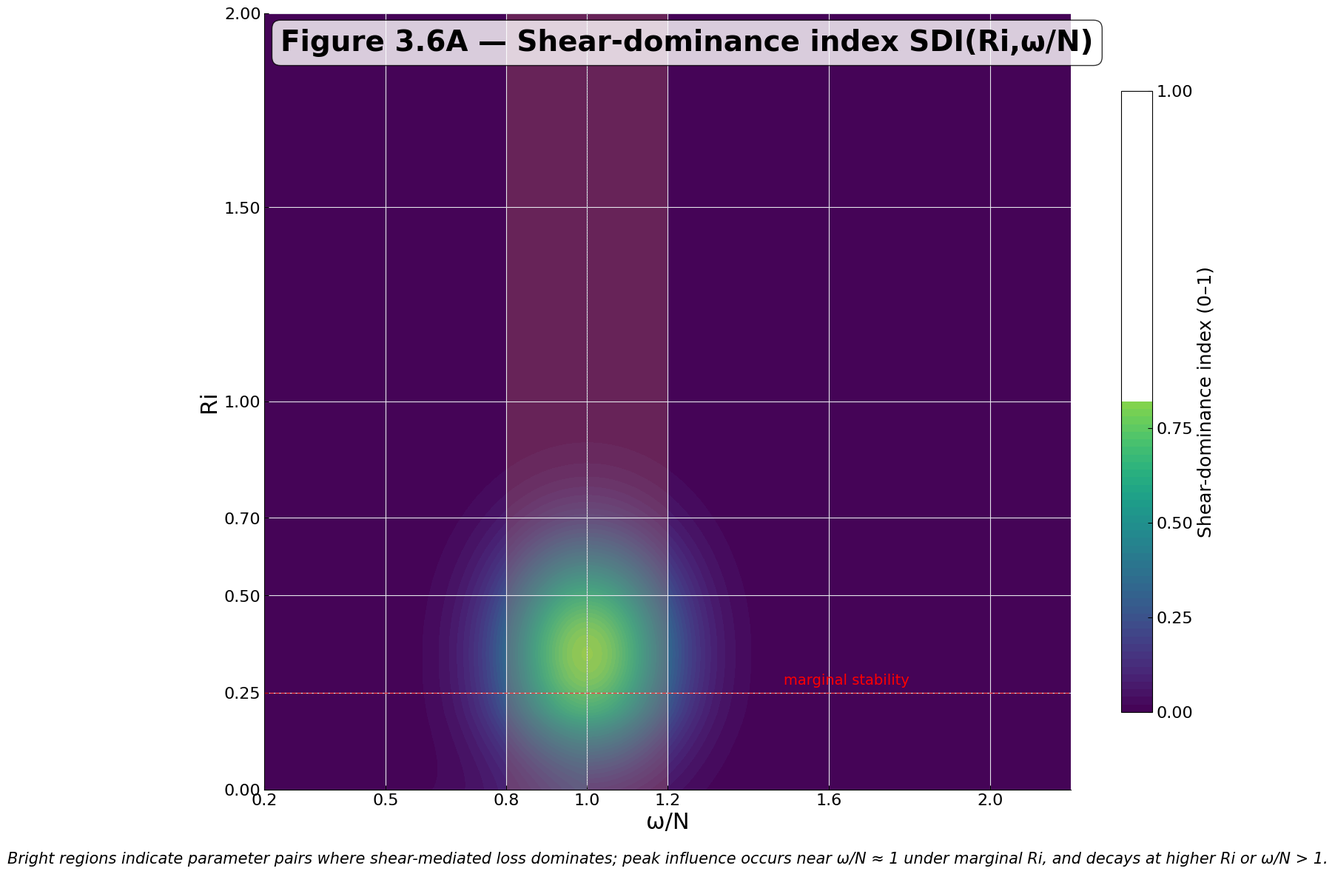
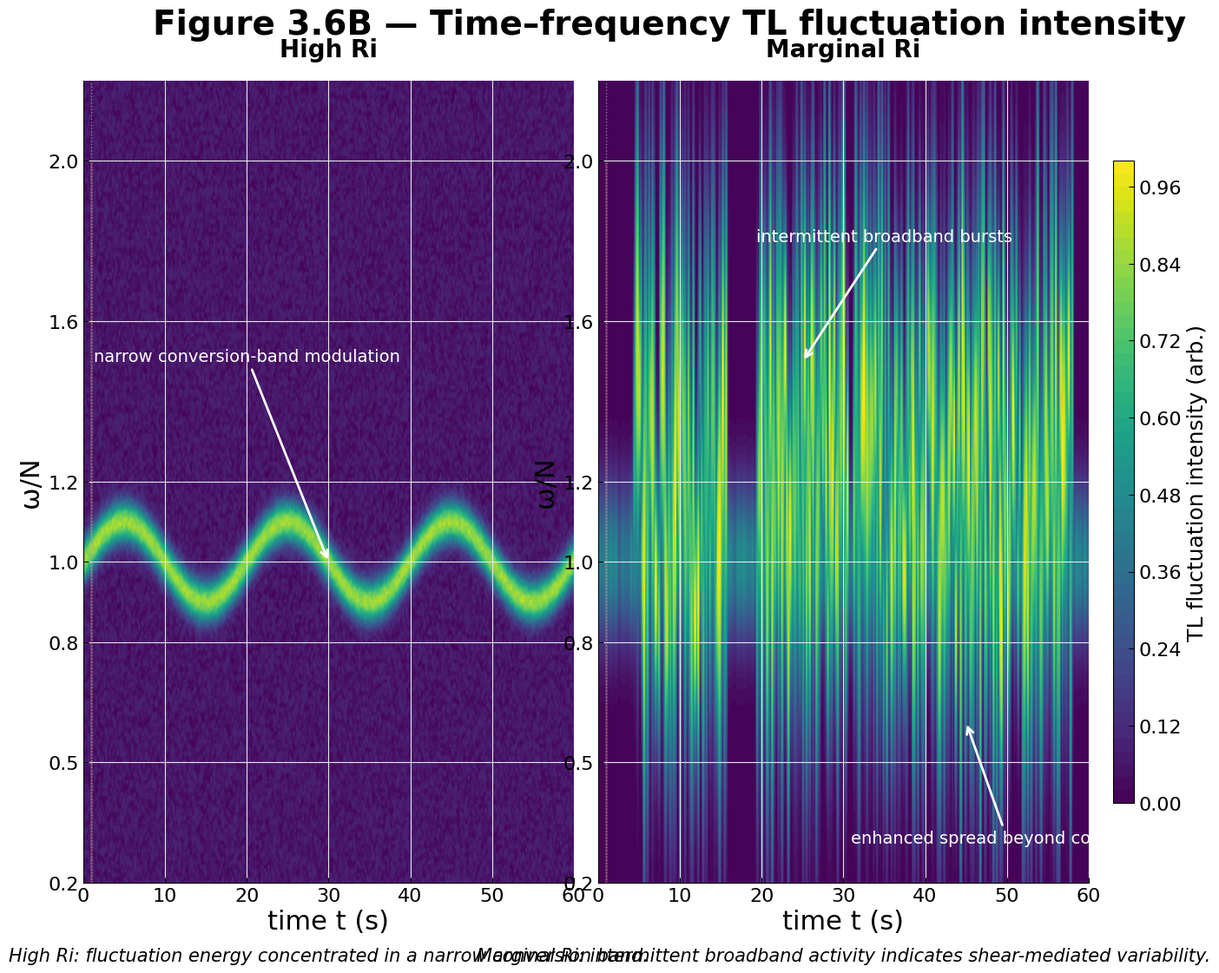
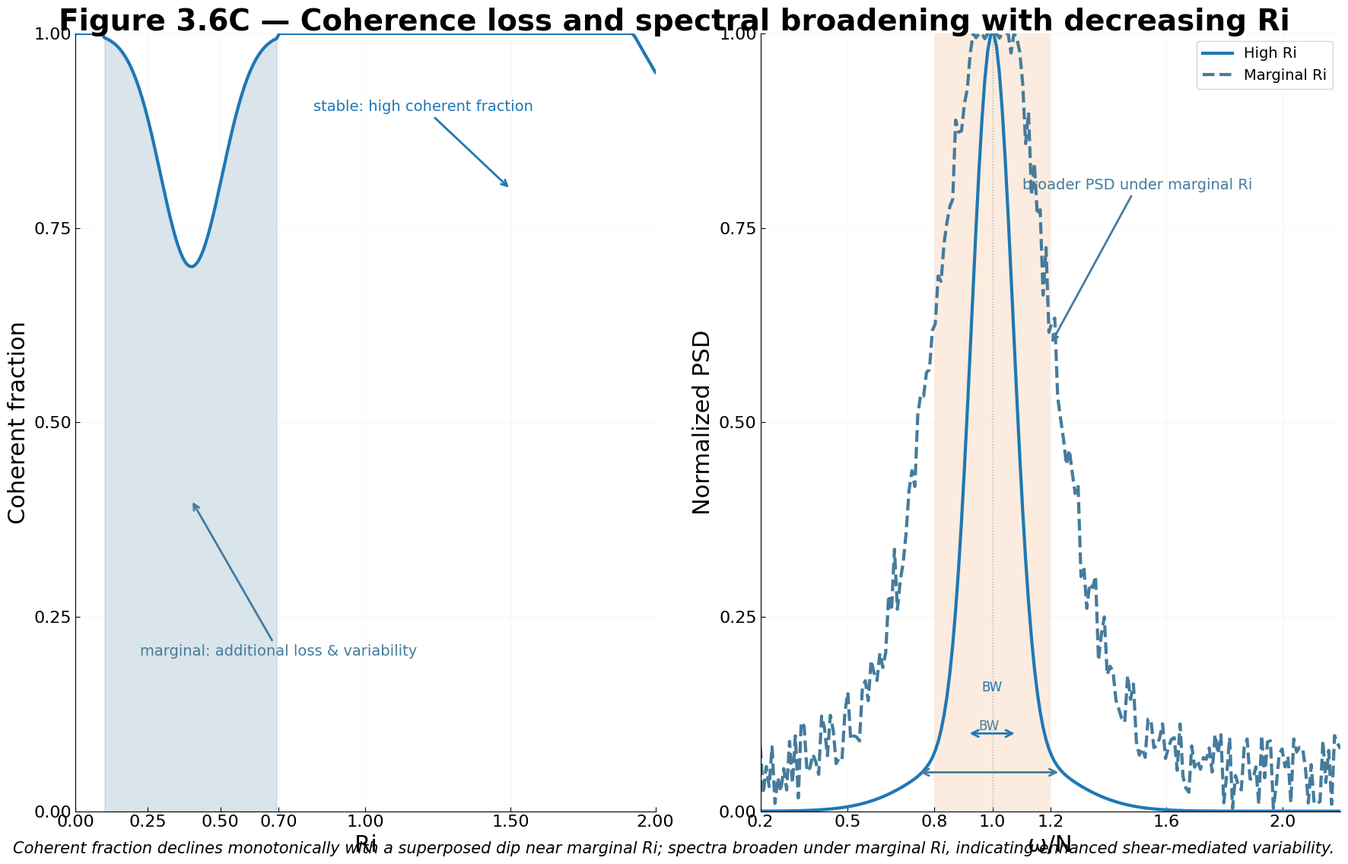

Source code (Python) for these figures, in order:
#!/usr/bin/env python3
"""
Generate Figures 3.6A-C following the shared house style specifications.
Canvas: 1800 × 1200 px (landscape), white background
Typeface: Helvetica/Arial with specified sizes
Color palette: deep blue #1F78B4, steel blue #457B9D, magenta #B3007D
"""

import numpy as np
import matplotlib.pyplot as plt
import matplotlib.patches as patches
from matplotlib.colors import LinearSegmentedColormap
import matplotlib.gridspec as gridspec

# Set up the house style
plt.rcParams.update({
    'font.family': 'sans-serif',
    'font.sans-serif': ['Helvetica', 'Arial', 'DejaVu Sans'],
    'font.size': 16,
    'axes.linewidth': 0.8,
    'axes.spines.top': False,
    'axes.spines.right': False,
    'axes.grid': True,
    'grid.color': '#E5E7EB',
    'grid.linewidth': 0.8,
    'grid.alpha': 1.0,
    'xtick.major.size': 4,
    'ytick.major.size': 4,
    'xtick.minor.size': 0,
    'ytick.minor.size': 0,
    'xtick.direction': 'in',
    'ytick.direction': 'in',
    'figure.dpi': 100,
    'savefig.dpi': 300,
    'savefig.bbox': 'tight',
    'savefig.pad_inches': 0.1
})

# Color palette
DEEP_BLUE = '#1F78B4'
STEEL_BLUE = '#457B9D'
MAGENTA = '#B3007D'
AMBER = '#F4A261'
GRAY = '#9CA3AF'

# Common axis ranges
OMEGA_N_RANGE = (0.2, 2.2)
RI_RANGE = (0.0, 2.0)
OMEGA_N_TICKS = [0.2, 0.5, 0.8, 1.0, 1.2, 1.6, 2.0]
RI_TICKS = [0, 0.25, 0.5, 0.7, 1.0, 1.5, 2.0]

def create_conversion_overlay(ax, y_range=(0, 2.0)):
    """Add the amber conversion window overlay"""
    # Amber band
    rect = patches.Rectangle((0.8, y_range[0]), 0.4, y_range[1] - y_range[0], 
                           linewidth=0, facecolor=AMBER, alpha=0.2, zorder=1)
    ax.add_patch(rect)
    
    # Dotted centerline
    ax.axvline(x=1.0, color=GRAY, linestyle=':', linewidth=1, alpha=0.8, zorder=2)

def figure_3_6a():
    """Figure 3.6A — Shear-dominance index on (Ri, ω/N)"""
    fig, ax = plt.subplots(figsize=(18, 12))
    
    # Create meshgrid
    omega_n = np.linspace(OMEGA_N_RANGE[0], OMEGA_N_RANGE[1], 200)
    ri = np.linspace(RI_RANGE[0], RI_RANGE[1], 200)
    Omega_N, Ri = np.meshgrid(omega_n, ri)
    
    # Generate SDI pattern based on physics description
    # High SDI lobe: concentrated for low-moderate Ri and near conversion window
    sdi = np.zeros_like(Ri)
    
    # Main lobe near conversion window
    conversion_mask = (Omega_N >= 0.8) & (Omega_N <= 1.2)
    low_ri_mask = Ri <= 0.6
    
    # Create the main high SDI region
    center_omega = 1.0
    center_ri = 0.4
    sigma_omega = 0.15
    sigma_ri = 0.2
    
    gaussian_lobe = np.exp(-((Omega_N - center_omega)**2 / (2 * sigma_omega**2) + 
                            (Ri - center_ri)**2 / (2 * sigma_ri**2)))
    
    # Apply decay with stability
    stability_decay = np.exp(-(Ri - 0.2) / 0.8)
    stability_decay = np.clip(stability_decay, 0, 1)
    
    # High-frequency suppression
    freq_suppression = np.where(Omega_N > 1.4, np.exp(-(Omega_N - 1.4) / 0.3), 1)
    
    # Sub-buoyancy tail
    sub_buoyancy = np.where((Omega_N < 1.0) & (Ri < 0.3), 
                           np.exp(-(1.0 - Omega_N) / 0.2) * np.exp(-Ri / 0.1), 0)
    
    # Combine all effects
    sdi = gaussian_lobe * stability_decay * freq_suppression + 0.1 * sub_buoyancy
    sdi = np.clip(sdi, 0, 1)
    
    # Create heatmap
    im = ax.contourf(Omega_N, Ri, sdi, levels=50, cmap='viridis', vmin=0, vmax=1)
    
    # Add conversion overlay
    create_conversion_overlay(ax)
    
    # Add marginal stability line
    ax.axhline(y=0.25, color='red', linestyle='--', linewidth=1, alpha=0.7)
    ax.text(1.8, 0.27, 'marginal stability', fontsize=14, color='red', ha='right')
    
    # Set axes
    ax.set_xlim(OMEGA_N_RANGE)
    ax.set_ylim(RI_RANGE)
    ax.set_xticks(OMEGA_N_TICKS)
    ax.set_yticks(RI_TICKS)
    ax.set_xlabel('ω/N', fontsize=22)
    ax.set_ylabel('Ri', fontsize=22)
    ax.tick_params(labelsize=16)
    
    # Add colorbar
    cbar = plt.colorbar(im, ax=ax, shrink=0.8, aspect=20)
    cbar.set_label('Shear-dominance index (0–1)', fontsize=18)
    cbar.set_ticks([0, 0.25, 0.5, 0.75, 1.0])
    cbar.ax.tick_params(labelsize=16)
    
    # Title
    ax.text(0.02, 0.98, 'Figure 3.6A — Shear-dominance index SDI(Ri,ω/N)', 
            transform=ax.transAxes, fontsize=28, fontweight='bold', 
            verticalalignment='top', bbox=dict(boxstyle='round,pad=0.3', facecolor='white', alpha=0.8))
    
    # Caption
    caption = ("Bright regions indicate parameter pairs where shear-mediated loss dominates; "
              "peak influence occurs near ω/N ≈ 1 under marginal Ri, and decays at higher Ri or ω/N > 1.")
    ax.text(0.5, -0.08, caption, transform=ax.transAxes, fontsize=15, 
            style='italic', ha='center', va='top')
    
    plt.tight_layout()
    return fig

def figure_3_6b():
    """Figure 3.6B — Time–frequency TL fluctuation intensity"""
    fig = plt.figure(figsize=(18, 12))
    gs = gridspec.GridSpec(1, 2, width_ratios=[1, 1], wspace=0.05)
    
    # Common time and frequency arrays
    time = np.linspace(0, 60, 300)
    omega_n = np.linspace(OMEGA_N_RANGE[0], OMEGA_N_RANGE[1], 200)
    T, Omega_N = np.meshgrid(time, omega_n)
    
    # Left panel: High Ri (narrow conversion band)
    ax_left = fig.add_subplot(gs[0])
    
    # Generate narrow conversion band activity
    tl_intensity_left = np.zeros_like(Omega_N)
    
    # Create a narrow ridge near ω/N = 1 with slight waviness
    for i, t in enumerate(time):
        phase = 0.1 * np.sin(2 * np.pi * t / 20)  # Slow modulation
        center_freq = 1.0 + phase
        # Create a narrow Gaussian peak at each time step
        freq_response = np.exp(-((omega_n - center_freq) / 0.05)**2)
        tl_intensity_left[:, i] = 0.8 * freq_response
    
    # Add some background noise
    noise = 0.1 * np.random.random(Omega_N.shape)
    tl_intensity_left += noise
    
    im_left = ax_left.contourf(T, Omega_N, tl_intensity_left, levels=50, cmap='viridis', vmin=0, vmax=1)
    
    # Add conversion overlay
    create_conversion_overlay(ax_left)
    
    # Add annotation
    ax_left.annotate('narrow conversion-band modulation', 
                    xy=(30, 1.0), xytext=(20, 1.5),
                    arrowprops=dict(arrowstyle='->', color='white', lw=2),
                    fontsize=14, color='white', ha='center')
    
    ax_left.set_xlim(0, 60)
    ax_left.set_ylim(OMEGA_N_RANGE)
    ax_left.set_xticks(np.arange(0, 61, 10))
    ax_left.set_yticks(OMEGA_N_TICKS)
    ax_left.set_xlabel('time t (s)', fontsize=22)
    ax_left.set_ylabel('ω/N', fontsize=22)
    ax_left.tick_params(labelsize=16)
    ax_left.set_title('High Ri', fontsize=20, fontweight='bold', pad=20)
    
    # Right panel: Marginal Ri (intermittent, broadband bursts)
    ax_right = fig.add_subplot(gs[1])
    
    # Generate intermittent broadband activity
    tl_intensity_right = np.zeros_like(Omega_N)
    
    # Create intermittent bursts
    burst_times = [10, 25, 35, 45, 55]  # Random burst times
    for burst_time in burst_times:
        burst_duration = 5 + np.random.random() * 10
        burst_start = max(0, burst_time - burst_duration/2)
        burst_end = min(60, burst_time + burst_duration/2)
        
        # Find time indices for this burst
        time_indices = np.where((time >= burst_start) & (time <= burst_end))[0]
        
        for t_idx in time_indices:
            # Broadband frequency content
            freq_center = 0.8 + np.random.random() * 0.8  # Random center frequency
            freq_width = 0.3 + np.random.random() * 0.4  # Variable width
            
            # Create burst with some irregularity
            burst_intensity = 0.6 + 0.4 * np.random.random()
            freq_response = burst_intensity * np.exp(-((omega_n - freq_center) / freq_width)**2)
            tl_intensity_right[:, t_idx] = np.maximum(tl_intensity_right[:, t_idx], freq_response)
    
    # Add some persistent but less coherent band near ω/N ≈ 1
    for i, t in enumerate(time):
        persistent_intensity = 0.3 + 0.2 * np.random.random()
        freq_response = persistent_intensity * np.exp(-((omega_n - 1.0) / 0.2)**2)
        tl_intensity_right[:, i] = np.maximum(tl_intensity_right[:, i], freq_response)
    
    im_right = ax_right.contourf(T, Omega_N, tl_intensity_right, levels=50, cmap='viridis', vmin=0, vmax=1)
    
    # Add conversion overlay
    create_conversion_overlay(ax_right)
    
    # Add annotations
    ax_right.annotate('intermittent broadband bursts', 
                     xy=(25, 1.5), xytext=(35, 1.8),
                     arrowprops=dict(arrowstyle='->', color='white', lw=2),
                     fontsize=14, color='white', ha='center')
    
    ax_right.annotate('enhanced spread beyond conversion', 
                     xy=(45, 0.6), xytext=(50, 0.3),
                     arrowprops=dict(arrowstyle='->', color='white', lw=2),
                     fontsize=14, color='white', ha='center')
    
    ax_right.set_xlim(0, 60)
    ax_right.set_ylim(OMEGA_N_RANGE)
    ax_right.set_xticks(np.arange(0, 61, 10))
    ax_right.set_yticks(OMEGA_N_TICKS)
    ax_right.set_xlabel('time t (s)', fontsize=22)
    ax_right.set_ylabel('ω/N', fontsize=22)
    ax_right.tick_params(labelsize=16)
    ax_right.set_title('Marginal Ri', fontsize=20, fontweight='bold', pad=20)
    
    # Add shared colorbar
    cbar = fig.colorbar(im_right, ax=[ax_left, ax_right], shrink=0.8, aspect=30, pad=0.02)
    cbar.set_label('TL fluctuation intensity (arb.)', fontsize=18)
    cbar.ax.tick_params(labelsize=16)
    
    # Add captions
    ax_left.text(0.5, -0.08, 'High Ri: fluctuation energy concentrated in a narrow conversion band.', 
                transform=ax_left.transAxes, fontsize=15, style='italic', ha='center', va='top')
    ax_right.text(0.5, -0.08, 'Marginal Ri: intermittent broadband activity indicates shear-mediated variability.', 
                 transform=ax_right.transAxes, fontsize=15, style='italic', ha='center', va='top')
    
    # Main title
    fig.suptitle('Figure 3.6B — Time–frequency TL fluctuation intensity', 
                fontsize=28, fontweight='bold', y=0.95)
    
    plt.tight_layout()
    return fig

def figure_3_6c():
    """Figure 3.6C — Coherent fraction vs Ri and PSD broadening"""
    fig, (ax_left, ax_right) = plt.subplots(1, 2, figsize=(18, 12))
    
    # Left panel: Coherent fraction vs Ri
    ri_values = np.linspace(RI_RANGE[0], RI_RANGE[1], 200)
    
    # Primary curve: monotone decreasing
    coherent_fraction = 0.95 * np.exp(-(ri_values - 2.0) / 1.5)
    coherent_fraction = np.clip(coherent_fraction, 0, 1)
    
    # Add intermittent dip near marginal Ri
    dip_center = 0.4
    dip_width = 0.3
    dip_mask = np.abs(ri_values - dip_center) <= dip_width
    dip_strength = 0.3 * np.exp(-((ri_values - dip_center) / (dip_width/2))**2)
    coherent_fraction[dip_mask] -= dip_strength[dip_mask]
    coherent_fraction = np.clip(coherent_fraction, 0, 1)
    
    # Plot main curve
    ax_left.plot(ri_values, coherent_fraction, color=DEEP_BLUE, linewidth=3, label='Coherent fraction')
    
    # Add intermittent dip shading
    dip_indices = np.abs(ri_values - dip_center) <= dip_width
    ax_left.fill_between(ri_values[dip_indices], coherent_fraction[dip_indices], 
                        alpha=0.2, color=STEEL_BLUE, label='Increased variability')
    
    # Add annotations
    ax_left.annotate('stable: high coherent fraction', 
                    xy=(1.5, 0.8), xytext=(1.2, 0.9),
                    arrowprops=dict(arrowstyle='->', color=DEEP_BLUE, lw=2),
                    fontsize=14, color=DEEP_BLUE, ha='center')
    
    ax_left.annotate('marginal: additional loss & variability', 
                    xy=(0.4, 0.4), xytext=(0.7, 0.2),
                    arrowprops=dict(arrowstyle='->', color=STEEL_BLUE, lw=2),
                    fontsize=14, color=STEEL_BLUE, ha='center')
    
    ax_left.set_xlim(RI_RANGE)
    ax_left.set_ylim(0, 1)
    ax_left.set_xticks(RI_TICKS)
    ax_left.set_yticks([0, 0.25, 0.5, 0.75, 1.0])
    ax_left.set_xlabel('Ri', fontsize=22)
    ax_left.set_ylabel('Coherent fraction', fontsize=22)
    ax_left.tick_params(labelsize=16)
    ax_left.grid(True, alpha=0.3)
    
    # Right panel: PSD broadening
    omega_n = np.linspace(OMEGA_N_RANGE[0], OMEGA_N_RANGE[1], 200)
    
    # High Ri PSD: narrowband peak
    high_ri_psd = np.exp(-((omega_n - 1.0) / 0.1)**2) + 0.1 * np.exp(-((omega_n - 1.0) / 0.3)**2)
    high_ri_psd = high_ri_psd / np.max(high_ri_psd)
    
    # Marginal Ri PSD: broader plateau
    marginal_ri_psd = np.exp(-((omega_n - 1.0) / 0.25)**2) + 0.3 * np.exp(-((omega_n - 1.0) / 0.4)**2)
    marginal_ri_psd = marginal_ri_psd / np.max(marginal_ri_psd)
    
    # Add some raggedness to marginal Ri
    raggedness = 0.1 * np.random.random(len(omega_n))
    marginal_ri_psd += raggedness
    marginal_ri_psd = np.clip(marginal_ri_psd, 0, 1)
    
    # Plot both curves
    ax_right.plot(omega_n, high_ri_psd, color=DEEP_BLUE, linewidth=3, label='High Ri', linestyle='-')
    ax_right.plot(omega_n, marginal_ri_psd, color=STEEL_BLUE, linewidth=3, label='Marginal Ri', linestyle='--')
    
    # Add half-power bandwidth indicators
    # High Ri bandwidth
    high_ri_half_power = np.max(high_ri_psd) / 2
    high_ri_indices = high_ri_psd >= high_ri_half_power
    if np.any(high_ri_indices):
        high_ri_bw_start = omega_n[high_ri_indices][0]
        high_ri_bw_end = omega_n[high_ri_indices][-1]
        ax_right.annotate('', xy=(high_ri_bw_start, 0.1), xytext=(high_ri_bw_end, 0.1),
                         arrowprops=dict(arrowstyle='<->', color=DEEP_BLUE, lw=2))
        ax_right.text((high_ri_bw_start + high_ri_bw_end) / 2, 0.15, 'BW', 
                     ha='center', va='bottom', fontsize=12, color=DEEP_BLUE)
    
    # Marginal Ri bandwidth
    marginal_ri_half_power = np.max(marginal_ri_psd) / 2
    marginal_ri_indices = marginal_ri_psd >= marginal_ri_half_power
    if np.any(marginal_ri_indices):
        marginal_ri_bw_start = omega_n[marginal_ri_indices][0]
        marginal_ri_bw_end = omega_n[marginal_ri_indices][-1]
        ax_right.annotate('', xy=(marginal_ri_bw_start, 0.05), xytext=(marginal_ri_bw_end, 0.05),
                         arrowprops=dict(arrowstyle='<->', color=STEEL_BLUE, lw=2))
        ax_right.text((marginal_ri_bw_start + marginal_ri_bw_end) / 2, 0.1, 'BW', 
                     ha='center', va='bottom', fontsize=12, color=STEEL_BLUE)
    
    # Add annotation
    ax_right.annotate('broader PSD under marginal Ri', 
                     xy=(1.2, 0.6), xytext=(1.5, 0.8),
                     arrowprops=dict(arrowstyle='->', color=STEEL_BLUE, lw=2),
                     fontsize=14, color=STEEL_BLUE, ha='center')
    
    # Add conversion overlay
    create_conversion_overlay(ax_right, y_range=(0, 1))
    
    ax_right.set_xlim(OMEGA_N_RANGE)
    ax_right.set_ylim(0, 1)
    ax_right.set_xticks(OMEGA_N_TICKS)
    ax_right.set_yticks([0, 0.25, 0.5, 0.75, 1.0])
    ax_right.set_xlabel('ω/N', fontsize=22)
    ax_right.set_ylabel('Normalized PSD', fontsize=22)
    ax_right.tick_params(labelsize=16)
    ax_right.grid(True, alpha=0.3)
    ax_right.legend(fontsize=14, loc='upper right')
    
    # Main title
    fig.suptitle('Figure 3.6C — Coherence loss and spectral broadening with decreasing Ri', 
                fontsize=28, fontweight='bold', y=0.95)
    
    # Caption
    caption = ("Coherent fraction declines monotonically with a superposed dip near marginal Ri; "
              "spectra broaden under marginal Ri, indicating enhanced shear-mediated variability.")
    fig.text(0.5, 0.02, caption, ha='center', va='bottom', fontsize=15, style='italic')
    
    plt.tight_layout()
    return fig

def main():
    """Generate all three figures"""
    print("Generating Figure 3.6A...")
    fig_a = figure_3_6a()
    fig_a.savefig('figure_3_6a.png', dpi=300, bbox_inches='tight')
    fig_a.savefig('figure_3_6a.pdf', bbox_inches='tight')
    plt.close(fig_a)
    
    print("Generating Figure 3.6B...")
    fig_b = figure_3_6b()
    fig_b.savefig('figure_3_6b.png', dpi=300, bbox_inches='tight')
    fig_b.savefig('figure_3_6b.pdf', bbox_inches='tight')
    plt.close(fig_b)
    
    print("Generating Figure 3.6C...")
    fig_c = figure_3_6c()
    fig_c.savefig('figure_3_6c.png', dpi=300, bbox_inches='tight')
    fig_c.savefig('figure_3_6c.pdf', bbox_inches='tight')
    plt.close(fig_c)
    
    print("All figures generated successfully!")
    print("Files created:")
    print("- figure_3_6a.png/pdf")
    print("- figure_3_6b.png/pdf") 
    print("- figure_3_6c.png/pdf")

if __name__ == "__main__":
    main()
